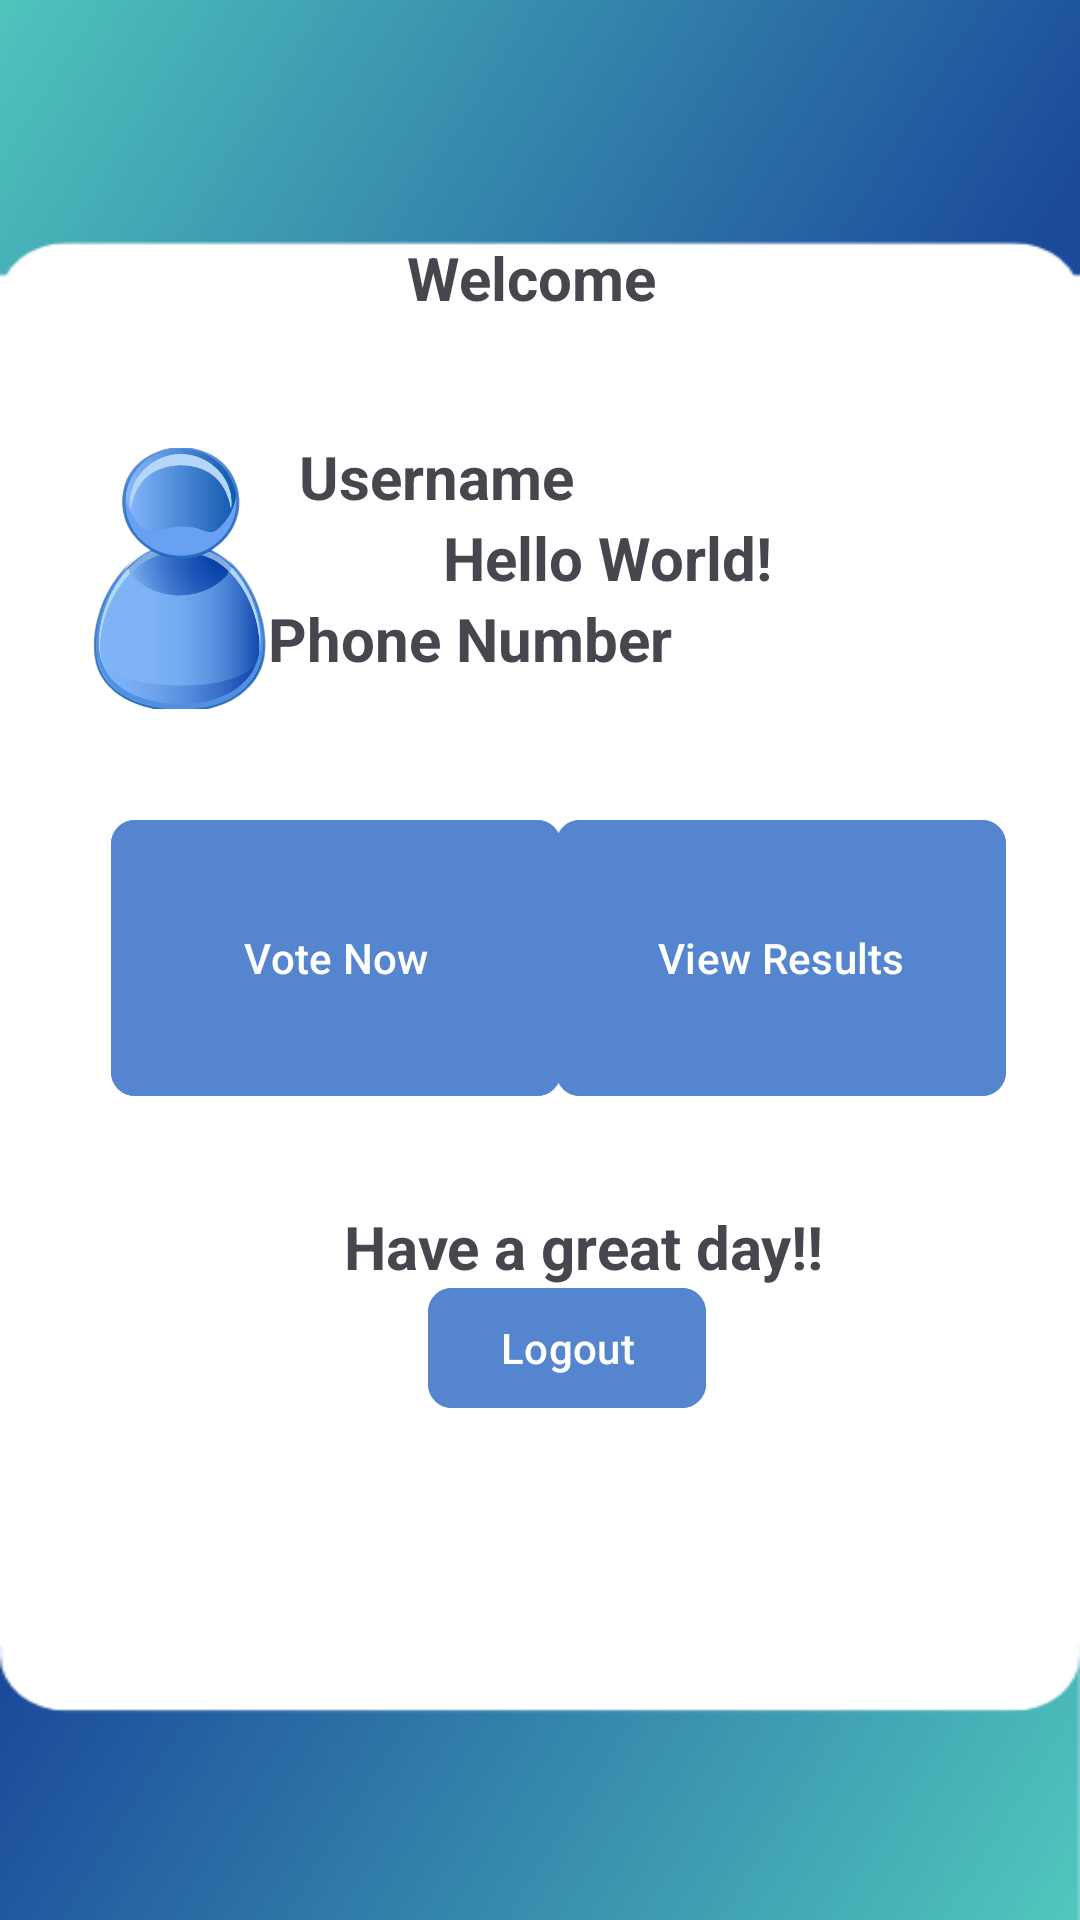

Reconstruct the res/layout file that produces this screen, plus the resources it refers to.
<!-- AndroidManifest.xml: application theme Theme.LetsVoterWithCOnfidence -->
<!-- res/layout/activity_useractivity.xml -->
<?xml version="1.0" encoding="utf-8"?>
<androidx.constraintlayout.widget.ConstraintLayout xmlns:android="http://schemas.android.com/apk/res/android"
    xmlns:app="http://schemas.android.com/apk/res-auto"
    xmlns:tools="http://schemas.android.com/tools"
    android:layout_width="match_parent"
    android:orientation="vertical"
    android:layout_height="match_parent"
    android:gravity="center"
    tools:context=".Useractivity"
    android:background="@drawable/userdashboard">

    <TextView
        android:id="@+id/t1"
        android:layout_width="wrap_content"
        android:layout_height="wrap_content"
        android:text="@string/welcome"
        android:textSize="20sp"
        android:textStyle="bold"
        app:layout_constraintBottom_toTopOf="@+id/username"
        app:layout_constraintEnd_toEndOf="parent"
        app:layout_constraintHorizontal_bias="0.49"
        app:layout_constraintStart_toStartOf="parent"
        app:layout_constraintTop_toTopOf="parent"
        app:layout_constraintVertical_bias="0.668">

    </TextView>

    <TextView
        android:id="@+id/user_details"
        android:layout_width="wrap_content"
        android:layout_height="wrap_content"
        android:text="Hello World!"
        android:textSize="20sp"
        android:textStyle="bold"
        app:layout_constraintBottom_toTopOf="@+id/phonenumber"
        app:layout_constraintEnd_toEndOf="parent"
        app:layout_constraintHorizontal_bias="0.591"
        app:layout_constraintStart_toStartOf="parent"
        app:layout_constraintTop_toBottomOf="@+id/username"
        app:layout_constraintVertical_bias="0.0" />

    <TextView
        android:id="@+id/phonenumber"
        android:layout_width="wrap_content"
        android:layout_height="wrap_content"
        android:layout_marginBottom="20dp"
        android:text="@string/phone_number"
        android:textSize="20sp"
        android:textStyle="bold"
        app:layout_constraintBottom_toBottomOf="parent"
        app:layout_constraintEnd_toEndOf="parent"
        app:layout_constraintHorizontal_bias="0.396"
        app:layout_constraintStart_toStartOf="parent"
        app:layout_constraintTop_toTopOf="parent"
        app:layout_constraintVertical_bias="0.336" />

    <TextView
        android:id="@+id/username"
        android:layout_width="wrap_content"
        android:layout_height="wrap_content"
        android:layout_marginBottom="20dp"
        android:text="@string/username"
        android:textSize="20sp"
        android:textStyle="bold"
        app:layout_constraintBottom_toBottomOf="parent"
        app:layout_constraintEnd_toEndOf="parent"
        app:layout_constraintHorizontal_bias="0.371"
        app:layout_constraintStart_toStartOf="parent"
        app:layout_constraintTop_toTopOf="parent"
        app:layout_constraintVertical_bias="0.245" />

    <Button
        android:id="@+id/vote"
        android:layout_width="150dp"
        android:layout_height="100dp"
        android:text="@string/vote_now"
        android:backgroundTint="#5585CF"
        app:cornerRadius="8dp"
        app:layout_constraintBottom_toBottomOf="parent"
        app:layout_constraintEnd_toEndOf="parent"
        app:layout_constraintHorizontal_bias="0.176"
        app:layout_constraintStart_toStartOf="parent"
        app:layout_constraintTop_toTopOf="parent"
        app:layout_constraintVertical_bias="0.499">

    </Button>


    <Button
        android:id="@+id/results"
        android:layout_width="150dp"
        android:layout_height="100dp"
        android:text="@string/view_results"
        app:cornerRadius="8dp"
        android:backgroundTint="#5585CF"
        app:layout_constraintBottom_toBottomOf="parent"
        app:layout_constraintEnd_toEndOf="parent"
        app:layout_constraintHorizontal_bias="0.882"
        app:layout_constraintStart_toStartOf="parent"
        app:layout_constraintTop_toTopOf="parent"
        app:layout_constraintVertical_bias="0.499">

    </Button>

    <TextView
        android:id="@+id/welcoming"
        android:layout_width="wrap_content"
        android:layout_height="wrap_content"
        android:text="@string/have_a_great_day"
        android:textSize="20sp"
        android:textStyle="bold"
        app:layout_constraintBottom_toBottomOf="parent"
        app:layout_constraintEnd_toEndOf="parent"
        app:layout_constraintHorizontal_bias="0.574"
        app:layout_constraintStart_toStartOf="parent"
        app:layout_constraintTop_toTopOf="parent"
        app:layout_constraintVertical_bias="0.656" />

    <Button
        android:id="@+id/logout"
        android:layout_width="wrap_content"
        android:layout_height="wrap_content"
        android:text="@string/logout"
        app:cornerRadius="8dp"
        android:backgroundTint="#5585CF"
        app:layout_constraintBottom_toBottomOf="parent"
        app:layout_constraintEnd_toEndOf="parent"
        app:layout_constraintHorizontal_bias="0.534"
        app:layout_constraintStart_toStartOf="parent"
        app:layout_constraintTop_toTopOf="@+id/welcoming"
        app:layout_constraintVertical_bias="0.122" />

    <ImageView
        android:id="@+id/imageView"
        android:layout_width="87dp"

        android:layout_height="99dp"
        android:layout_marginStart="16dp"
        app:layout_constraintBottom_toBottomOf="parent"
        app:layout_constraintStart_toStartOf="parent"
        app:layout_constraintTop_toTopOf="parent"
        app:layout_constraintVertical_bias="0.265"
        app:srcCompat="@drawable/user" />


</androidx.constraintlayout.widget.ConstraintLayout>
<!-- resources referenced by this layout -->
<resources>
  <!-- drawable user: png bitmap (drawable, 111083 bytes) -->
  <!-- drawable userdashboard: png bitmap (drawable, 42484 bytes) -->
  <string name="have_a_great_day">Have a great day!!</string>
  <string name="logout">Logout</string>
  <string name="phone_number">Phone Number</string>
  <string name="username">Username</string>
  <string name="view_results">View Results</string>
  <string name="vote_now">Vote Now</string>
  <string name="welcome">Welcome</string>
  <style name="Theme.LetsVoterWithCOnfidence" parent="Base.Theme.LetsVoterWithCOnfidence" />
  <style name="Base.Theme.LetsVoterWithCOnfidence" parent="Theme.Material3.DayNight.NoActionBar">
          
          
      </style>
</resources>
